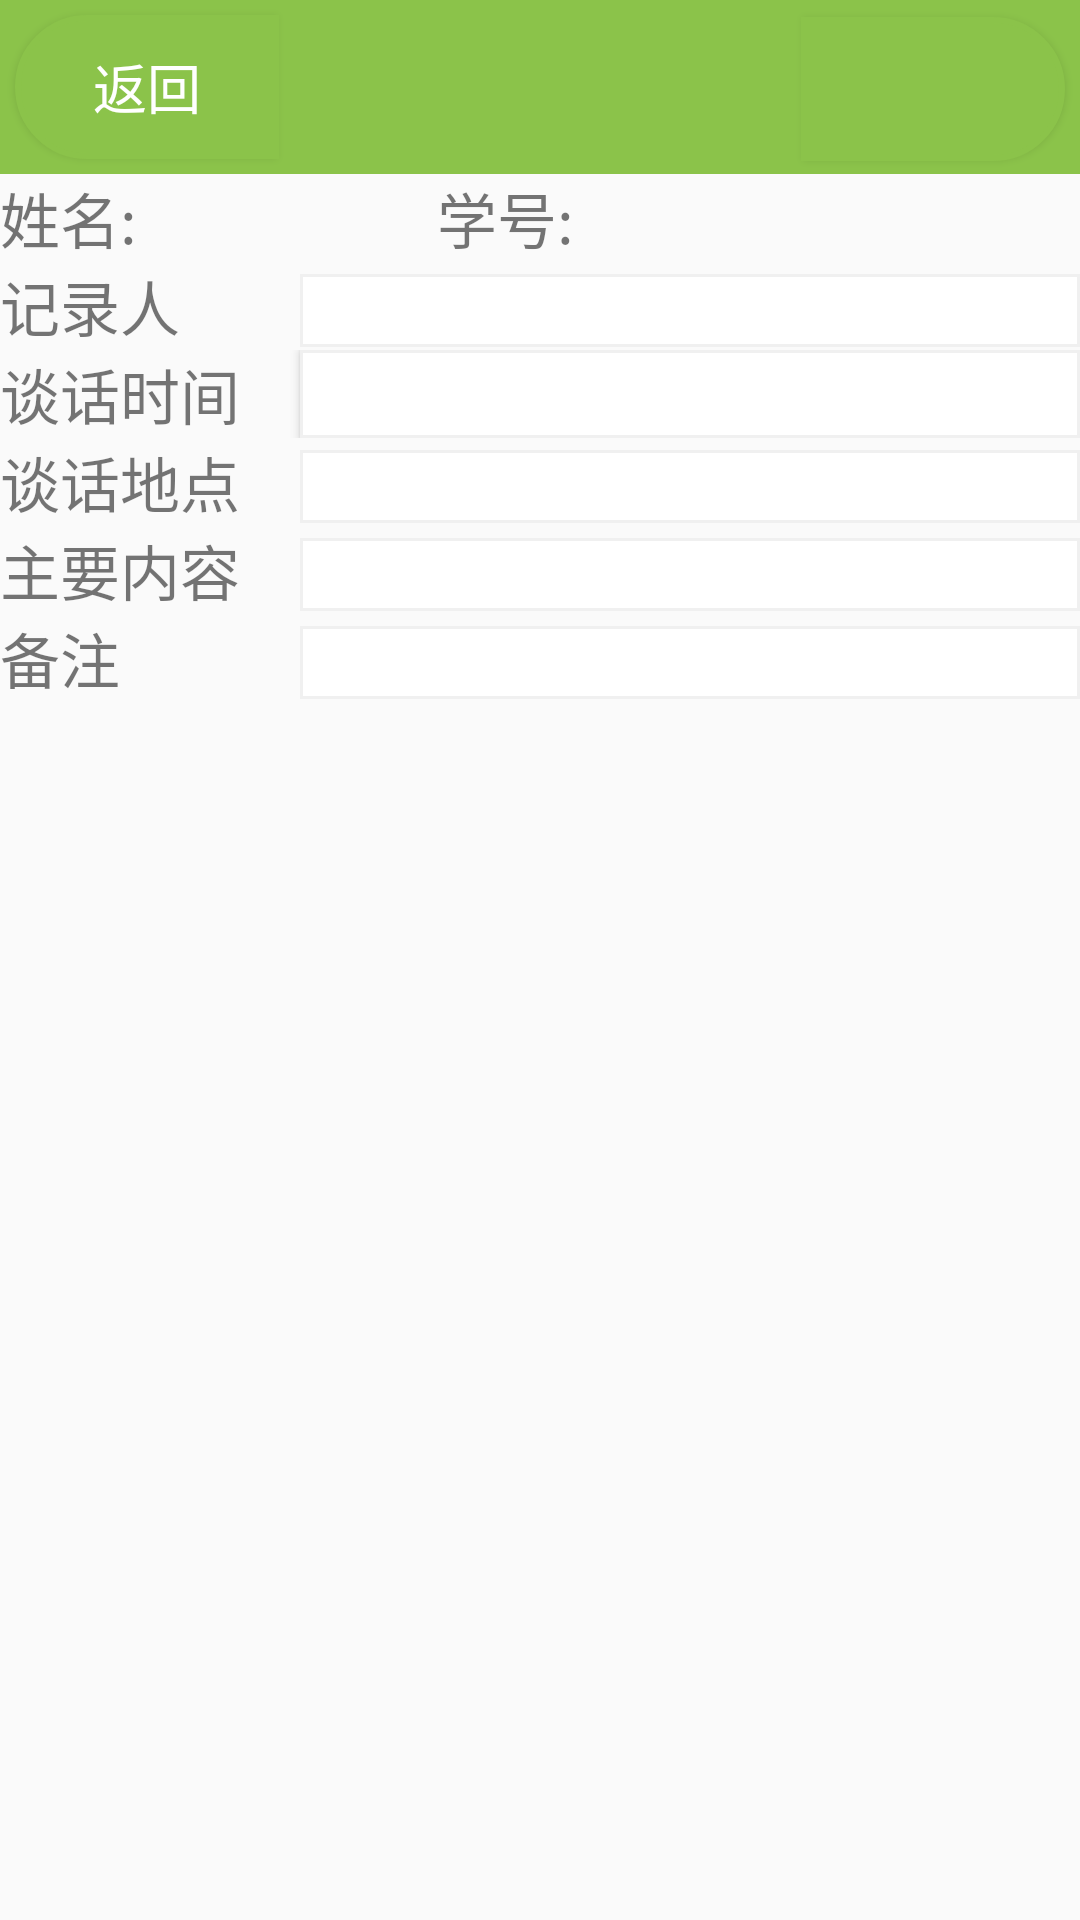

Android layout source for this screen:
<!-- AndroidManifest.xml: application theme AppTheme -->
<!-- res/layout/add_record_face.xml -->
<?xml version="1.0" encoding="utf-8"?>
<LinearLayout xmlns:android="http://schemas.android.com/apk/res/android"
    android:layout_width="match_parent"
    android:layout_height="match_parent"
    android:orientation="vertical">
    <include layout="@layout/title"/>
    <ScrollView
        android:id="@+id/scrollView1"
        android:layout_width="match_parent"
        android:layout_height="wrap_content" >
        <LinearLayout
            android:layout_width="match_parent"
            android:layout_height="wrap_content"
            android:orientation="vertical">
    <LinearLayout
        android:layout_width="match_parent"
        android:layout_height="wrap_content">
        <TextView

            android:layout_width="wrap_content"
            android:layout_height="match_parent"
            android:gravity="left|center"
            android:text="姓名:"
            android:textSize="20sp" />

        <TextView
            android:id="@+id/name"
            android:layout_width="100dp"
            android:textSize="20sp"
            android:layout_height="match_parent" />

        <TextView
            android:layout_width="wrap_content"
            android:layout_height="match_parent"
            android:gravity="left|center"
            android:text="学号:"
            android:textSize="20sp" />
        <TextView
            android:id="@+id/studentID"
            android:layout_width="wrap_content"
            android:layout_height="match_parent"
            android:gravity="left|center"
            android:textSize="20sp" />
    </LinearLayout>
    <LinearLayout
        android:layout_width="match_parent"
        android:layout_height="wrap_content"
        android:orientation="vertical">
        <LinearLayout
            android:layout_width="match_parent"
            android:layout_height="wrap_content"
            android:orientation="horizontal">
            <TextView
                android:layout_width="100dp"
                android:layout_height="wrap_content"
                android:text="记录人"
                android:textSize="20sp"
                android:gravity="left|top"/>
            <EditText
                android:id="@+id/recorder"
                android:layout_width="match_parent"
                android:background="@drawable/textview_border"
                android:layout_height="wrap_content"
                android:gravity="left|top"/>

        </LinearLayout>
        <LinearLayout
            android:layout_width="match_parent"
            android:layout_height="wrap_content"
            android:orientation="horizontal">
            <TextView
                android:layout_width="100dp"
                android:layout_height="wrap_content"
                android:text="谈话时间"
                android:textSize="20sp"
                android:gravity="left|top"/>
            <Button
                android:id="@+id/data"
                android:layout_width="match_parent"
                android:gravity="left|top"
                android:background="@drawable/textview_border"
                android:layout_height="match_parent" />

        </LinearLayout>
        <LinearLayout
            android:layout_width="match_parent"
            android:layout_height="wrap_content"
            android:orientation="horizontal">
            <TextView
                android:layout_width="100dp"
                android:layout_height="wrap_content"
                android:text="谈话地点"
                android:textSize="20sp"
                android:gravity="left|top"/>
            <EditText
                android:id="@+id/address"
                android:layout_width="match_parent"
                android:background="@drawable/textview_border"
                android:layout_height="wrap_content"
                android:gravity="left|top"/>

        </LinearLayout>
    </LinearLayout>
    <LinearLayout
        android:layout_width="match_parent"
        android:layout_height="wrap_content"
        android:orientation="vertical">
        <LinearLayout
            android:layout_width="match_parent"
            android:layout_height="wrap_content"
            android:layout_weight="0">
            <TextView
                android:layout_width="100dp"
                android:layout_height="wrap_content"
                android:text="主要内容"
                android:textSize="20sp"
                android:gravity="left|top"/>

            <EditText
                android:id="@+id/mainmessage"
                android:background="@drawable/textview_border"
                android:layout_width="match_parent"
                android:layout_height="wrap_content"
                android:gravity="left|top"/>
        </LinearLayout>

        <LinearLayout
            android:layout_width="match_parent"
            android:layout_height="40dp"
            android:layout_weight="0"
            >
            <TextView
                android:layout_width="100dp"
                android:layout_height="wrap_content"
                android:text="备注"
                android:textSize="20sp"
                android:gravity="left|top"/>

            <EditText
                android:id="@+id/other"
                android:maxLength="36"
                android:background="@drawable/textview_border"
                android:layout_width="match_parent"
                android:layout_height="wrap_content"
                android:gravity="left|top"/>
        </LinearLayout>
    </LinearLayout>
        </LinearLayout>
    </ScrollView>
</LinearLayout>
<!-- res/layout/title.xml (included above) -->
<?xml version="1.0" encoding="utf-8"?>
<LinearLayout xmlns:android="http://schemas.android.com/apk/res/android"
    android:layout_width="match_parent"
    android:layout_height="wrap_content"
    android:background="@color/colorPrimary">



    <Button
        android:id="@+id/title_back"
        android:layout_width="wrap_content"
        android:layout_height="match_parent"
        android:layout_margin="5dp"
        android:background="@drawable/button_left"
        android:text="返回"
        android:textSize="18sp"
        android:textColor="#FFFFFF" />

    <TextView
        android:id="@+id/title"
        android:layout_width="wrap_content"
        android:layout_height="match_parent"
        android:layout_alignParentTop="true"
        android:layout_centerHorizontal="true"
        android:layout_gravity="center"
        android:layout_weight="1"
        android:focusable="false"
        android:gravity="center"
        android:textColor="#FFFFFF"
        android:textSize="18sp" />

    <Button
        android:id="@+id/title_edit"
        android:background="@drawable/button_right"
        android:layout_width="wrap_content"
        android:layout_height="wrap_content"
        android:layout_margin="5dp"
        android:textSize="18sp"

        android:textColor="#FFFFFF" />

</LinearLayout>
<!-- resources referenced by this layout -->
<resources>
  <color name="colorPrimary">#8BC34A</color>
  <!-- drawable button_left (drawable) -->
  <?xml version="1.0" encoding="utf-8"?>
  <layer-list xmlns:android="http://schemas.android.com/apk/res/android" >
      <item>
          <shape android:shape="rectangle" >
              <corners android:radius="100dp" />
              <stroke
                  android:width="2dp"
                  android:color="@color/colorPrimary" />
              <gradient
                  android:startColor="#8BC34A"
                  android:endColor="@color/colorPrimary"
                  android:type="radial"
                  android:centerY="0.5"
                  android:centerX="0.5"
                  android:gradientRadius="250" />
              <corners
                  android:topLeftRadius="90dp"
                  android:bottomLeftRadius="90dp"
                  android:bottomRightRadius="0dp"
                  android:topRightRadius="0dp"
                  />
          </shape>
      </item>
  </layer-list>
  <!-- drawable button_right (drawable) -->
  <?xml version="1.0" encoding="utf-8"?>
  <layer-list xmlns:android="http://schemas.android.com/apk/res/android" >
      
      
      
      
      
      
      
      
      
      
      
      
      
      
      
      
      
      
  
      
      
      
      
      
      
      
      
          
          
          
          
          
          
      
      
      
      
      
  
      
      <item>
          <shape android:shape="rectangle" >
              <corners android:radius="100dp" />
              <stroke
                  android:width="2dp"
                  android:color="@color/colorPrimary" />
              <gradient
                  android:startColor="#8BC34A"
                  android:endColor="@color/colorPrimary"
                  android:type="radial"
                  android:centerY="0.5"
  
                  android:gradientRadius="250" />
              <corners
                  android:topRightRadius="90dp"
                  android:bottomRightRadius="90dp"
                  android:bottomLeftRadius="0dp"
                  android:topLeftRadius="0dp"
                  />
          </shape>
      </item>
  </layer-list>
  <!-- drawable textview_border (drawable) -->
  <?xml version="1.0" encoding="utf-8"?>
  <shape xmlns:android="http://schemas.android.com/apk/res/android" android:shape="rectangle" >
      <solid android:color="#ffffff" />
      <stroke android:width="1dip" android:color="#F0f0f0"/>
  </shape>
  <style name="AppTheme" parent="Theme.AppCompat.Light.NoActionBar">
          
          <item name="colorPrimary">@color/colorPrimary</item>
          <item name="colorPrimaryDark">@color/colorPrimaryDark</item>
          <item name="colorAccent">@color/colorAccent</item>
      </style>
  <color name="colorPrimaryDark">#8BC34A</color>
  <color name="colorAccent">#000000</color>
</resources>
